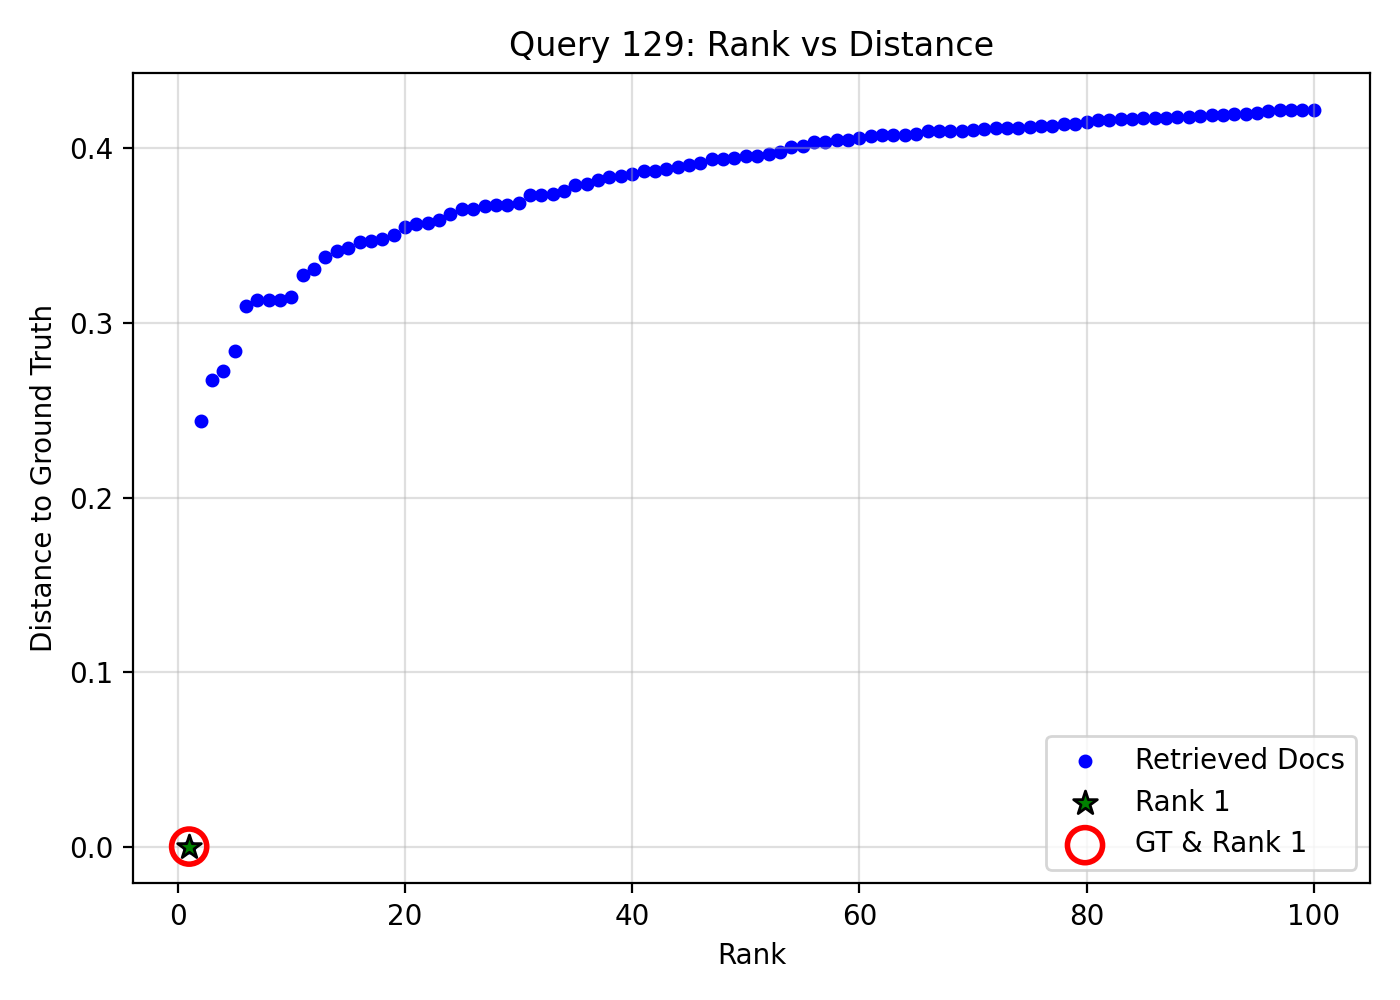

Values plotted in this chart, from the file beside it:
query_idx, query_gt_id, doc_id, rank, distance, is_gt, is_rank_1
129, 16816043, 5d42eb0e-1d1e-44e6-91ea-4d4058d9a4aa, 1, 0.0, 1, 1
129, 16816043, fcec059d-f1bb-4858-831f-ed22f1da59d7, 2, 0.2436, 0, 0
129, 16816043, 2119f5bb-0b94-41a5-83d6-539789bc5bef, 3, 0.2673, 0, 0
129, 16816043, a010c68e-7e1a-41d6-8261-d2a314012bab, 4, 0.2723, 0, 0
129, 16816043, 37b59495-8d21-4dd1-b897-ef1460efd960, 5, 0.284, 0, 0
129, 16816043, fedac41f-8fbf-4924-a94d-c9e017eae30d, 6, 0.31, 0, 0
129, 16816043, e3ea72c4-9acc-4f9e-8666-6bda75649087, 7, 0.3131, 0, 0
129, 16816043, e84c3de2-a18d-4a10-9f7c-68c58963eb8b, 8, 0.3132, 0, 0
129, 16816043, 1534e3e2-560a-46c9-bd86-4dbac454723e, 9, 0.3134, 0, 0
129, 16816043, 92993fb9-b75d-4dbd-a39f-1c7757cdf072, 10, 0.3148, 0, 0
129, 16816043, 12147310-907d-4f3f-85bb-8064d926a88d, 11, 0.3277, 0, 0
129, 16816043, 83d077c9-75cf-405d-8440-d7987aa56c4e, 12, 0.331, 0, 0
129, 16816043, 1c5ef221-ea89-4fe0-b426-a643d3ae616b, 13, 0.3381, 0, 0
129, 16816043, f58d44b3-8950-4051-8684-15e0af3094c8, 14, 0.3412, 0, 0
129, 16816043, 75b9bfff-78d0-4593-b46d-bf6d8826e5c8, 15, 0.3427, 0, 0
129, 16816043, 307d0de8-2a6f-404b-91c9-a80ba05bdc82, 16, 0.3463, 0, 0
129, 16816043, 1783c7cc-aa4a-44fd-92bb-43ea2efdc103, 17, 0.3469, 0, 0
129, 16816043, 42af3fe7-6638-4a45-bbcc-35a72b35c616, 18, 0.348, 0, 0
129, 16816043, 62537da4-74c2-4f06-b1a5-1985e1cbac33, 19, 0.3505, 0, 0
129, 16816043, 48a26443-c501-41c5-918e-f55c657deafa, 20, 0.355, 0, 0
129, 16816043, 91e13541-4566-460f-bde4-a5377a5d6b3e, 21, 0.3565, 0, 0
129, 16816043, f6cb56a7-2d69-4a16-9d7e-65eba7423e5c, 22, 0.3572, 0, 0
129, 16816043, b6d9a993-ac62-4aed-9369-1b3386be98fa, 23, 0.3589, 0, 0
129, 16816043, 63c2dc51-fc79-40d3-8473-47ba11ab6de9, 24, 0.3627, 0, 0
129, 16816043, 929925c4-427f-4b97-b6ac-59d3077f9fe0, 25, 0.3651, 0, 0
129, 16816043, 52bc8806-4cc9-4cd0-85a1-f983bea00ebb, 26, 0.3656, 0, 0
129, 16816043, 73498d2b-a7c6-42ec-b0a6-639a10924a8d, 27, 0.367, 0, 0
129, 16816043, 32508164-9608-482f-a0fb-2f0f528a9148, 28, 0.3676, 0, 0
129, 16816043, 427b356b-2761-4719-83e7-949a4a419349, 29, 0.3679, 0, 0
129, 16816043, 1b213cfe-6897-4f02-92f7-a1e634ce1a9c, 30, 0.3688, 0, 0
129, 16816043, d2efd745-c097-4d63-91b0-3efd7dfd39e0, 31, 0.3733, 0, 0
129, 16816043, 6049bc44-82be-474b-86e9-2669de486a3e, 32, 0.3735, 0, 0
129, 16816043, 88c2e652-d4ba-4cf9-9a3c-a47d2ad5e371, 33, 0.3737, 0, 0
129, 16816043, 36e9df0d-b61d-484f-8497-23b138684372, 34, 0.3756, 0, 0
129, 16816043, b74a2370-9126-417d-a68f-7ed3dc2c6ca6, 35, 0.3793, 0, 0
129, 16816043, c19166a2-0b05-4b47-b6d5-fe99dcd95822, 36, 0.3794, 0, 0
129, 16816043, 573f906b-8d58-4e79-8df6-564a06283a7f, 37, 0.3818, 0, 0
129, 16816043, cce069fd-d013-49cc-a415-0b6688b85f64, 38, 0.3836, 0, 0
129, 16816043, bd125831-c808-4579-a108-b5b0179cdf66, 39, 0.3842, 0, 0
129, 16816043, c3d2a774-537f-407d-ba3a-6dc5c93fd287, 40, 0.3856, 0, 0
129, 16816043, 01d8310a-2d7f-40a7-835c-68ab1ad73012, 41, 0.3868, 0, 0
129, 16816043, e3a069bf-3d9b-4d75-974f-1f48664875fa, 42, 0.3869, 0, 0
129, 16816043, 9bde8199-1c6c-4033-8325-72bfd9681378, 43, 0.3883, 0, 0
129, 16816043, 165f3a21-87b4-4a60-868b-39c4f2369ebb, 44, 0.3896, 0, 0
129, 16816043, c39f6a16-06fe-49cf-9878-e7f8e4e92cfe, 45, 0.3903, 0, 0
129, 16816043, 663ed422-970f-46a6-8ad6-61cc6f60c28d, 46, 0.3919, 0, 0
129, 16816043, 992fecae-2991-4623-8e25-ba167393c4c7, 47, 0.3937, 0, 0
129, 16816043, 3d1df001-9739-40cb-ab4d-aadea6429332, 48, 0.3942, 0, 0
129, 16816043, 9086f170-df86-43dd-859a-9ecd2f7b0be1, 49, 0.3947, 0, 0
129, 16816043, ed12f1cf-5479-4ce3-b420-4ca74083839d, 50, 0.3956, 0, 0
129, 16816043, 23f2a800-a882-4ba6-a6f2-015b83b706f9, 51, 0.3957, 0, 0
129, 16816043, 83e590c9-07be-4451-970a-a51f09d94f42, 52, 0.3968, 0, 0
129, 16816043, 9d3d45cf-5ced-49e3-9c64-252ce4573e99, 53, 0.3979, 0, 0
129, 16816043, ee2a92f4-de7d-42e7-bb3a-09dd8c0736ab, 54, 0.4006, 0, 0
129, 16816043, af921808-fa7c-4e2e-b0fb-d278484b6b70, 55, 0.4016, 0, 0
129, 16816043, cd250d13-0391-4d8c-b30a-50017dfc9332, 56, 0.4035, 0, 0
129, 16816043, 81e78044-d3d9-4001-8602-7f168136ced3, 57, 0.4036, 0, 0
129, 16816043, 3c779c55-6615-429d-88a0-d0f23f9704f0, 58, 0.4046, 0, 0
129, 16816043, 08fb0e27-6963-438f-b635-b8ceca84d395, 59, 0.405, 0, 0
129, 16816043, 3587d618-ee2e-4374-a6ea-5e56edbc0c47, 60, 0.4061, 0, 0
... 40 more rows
